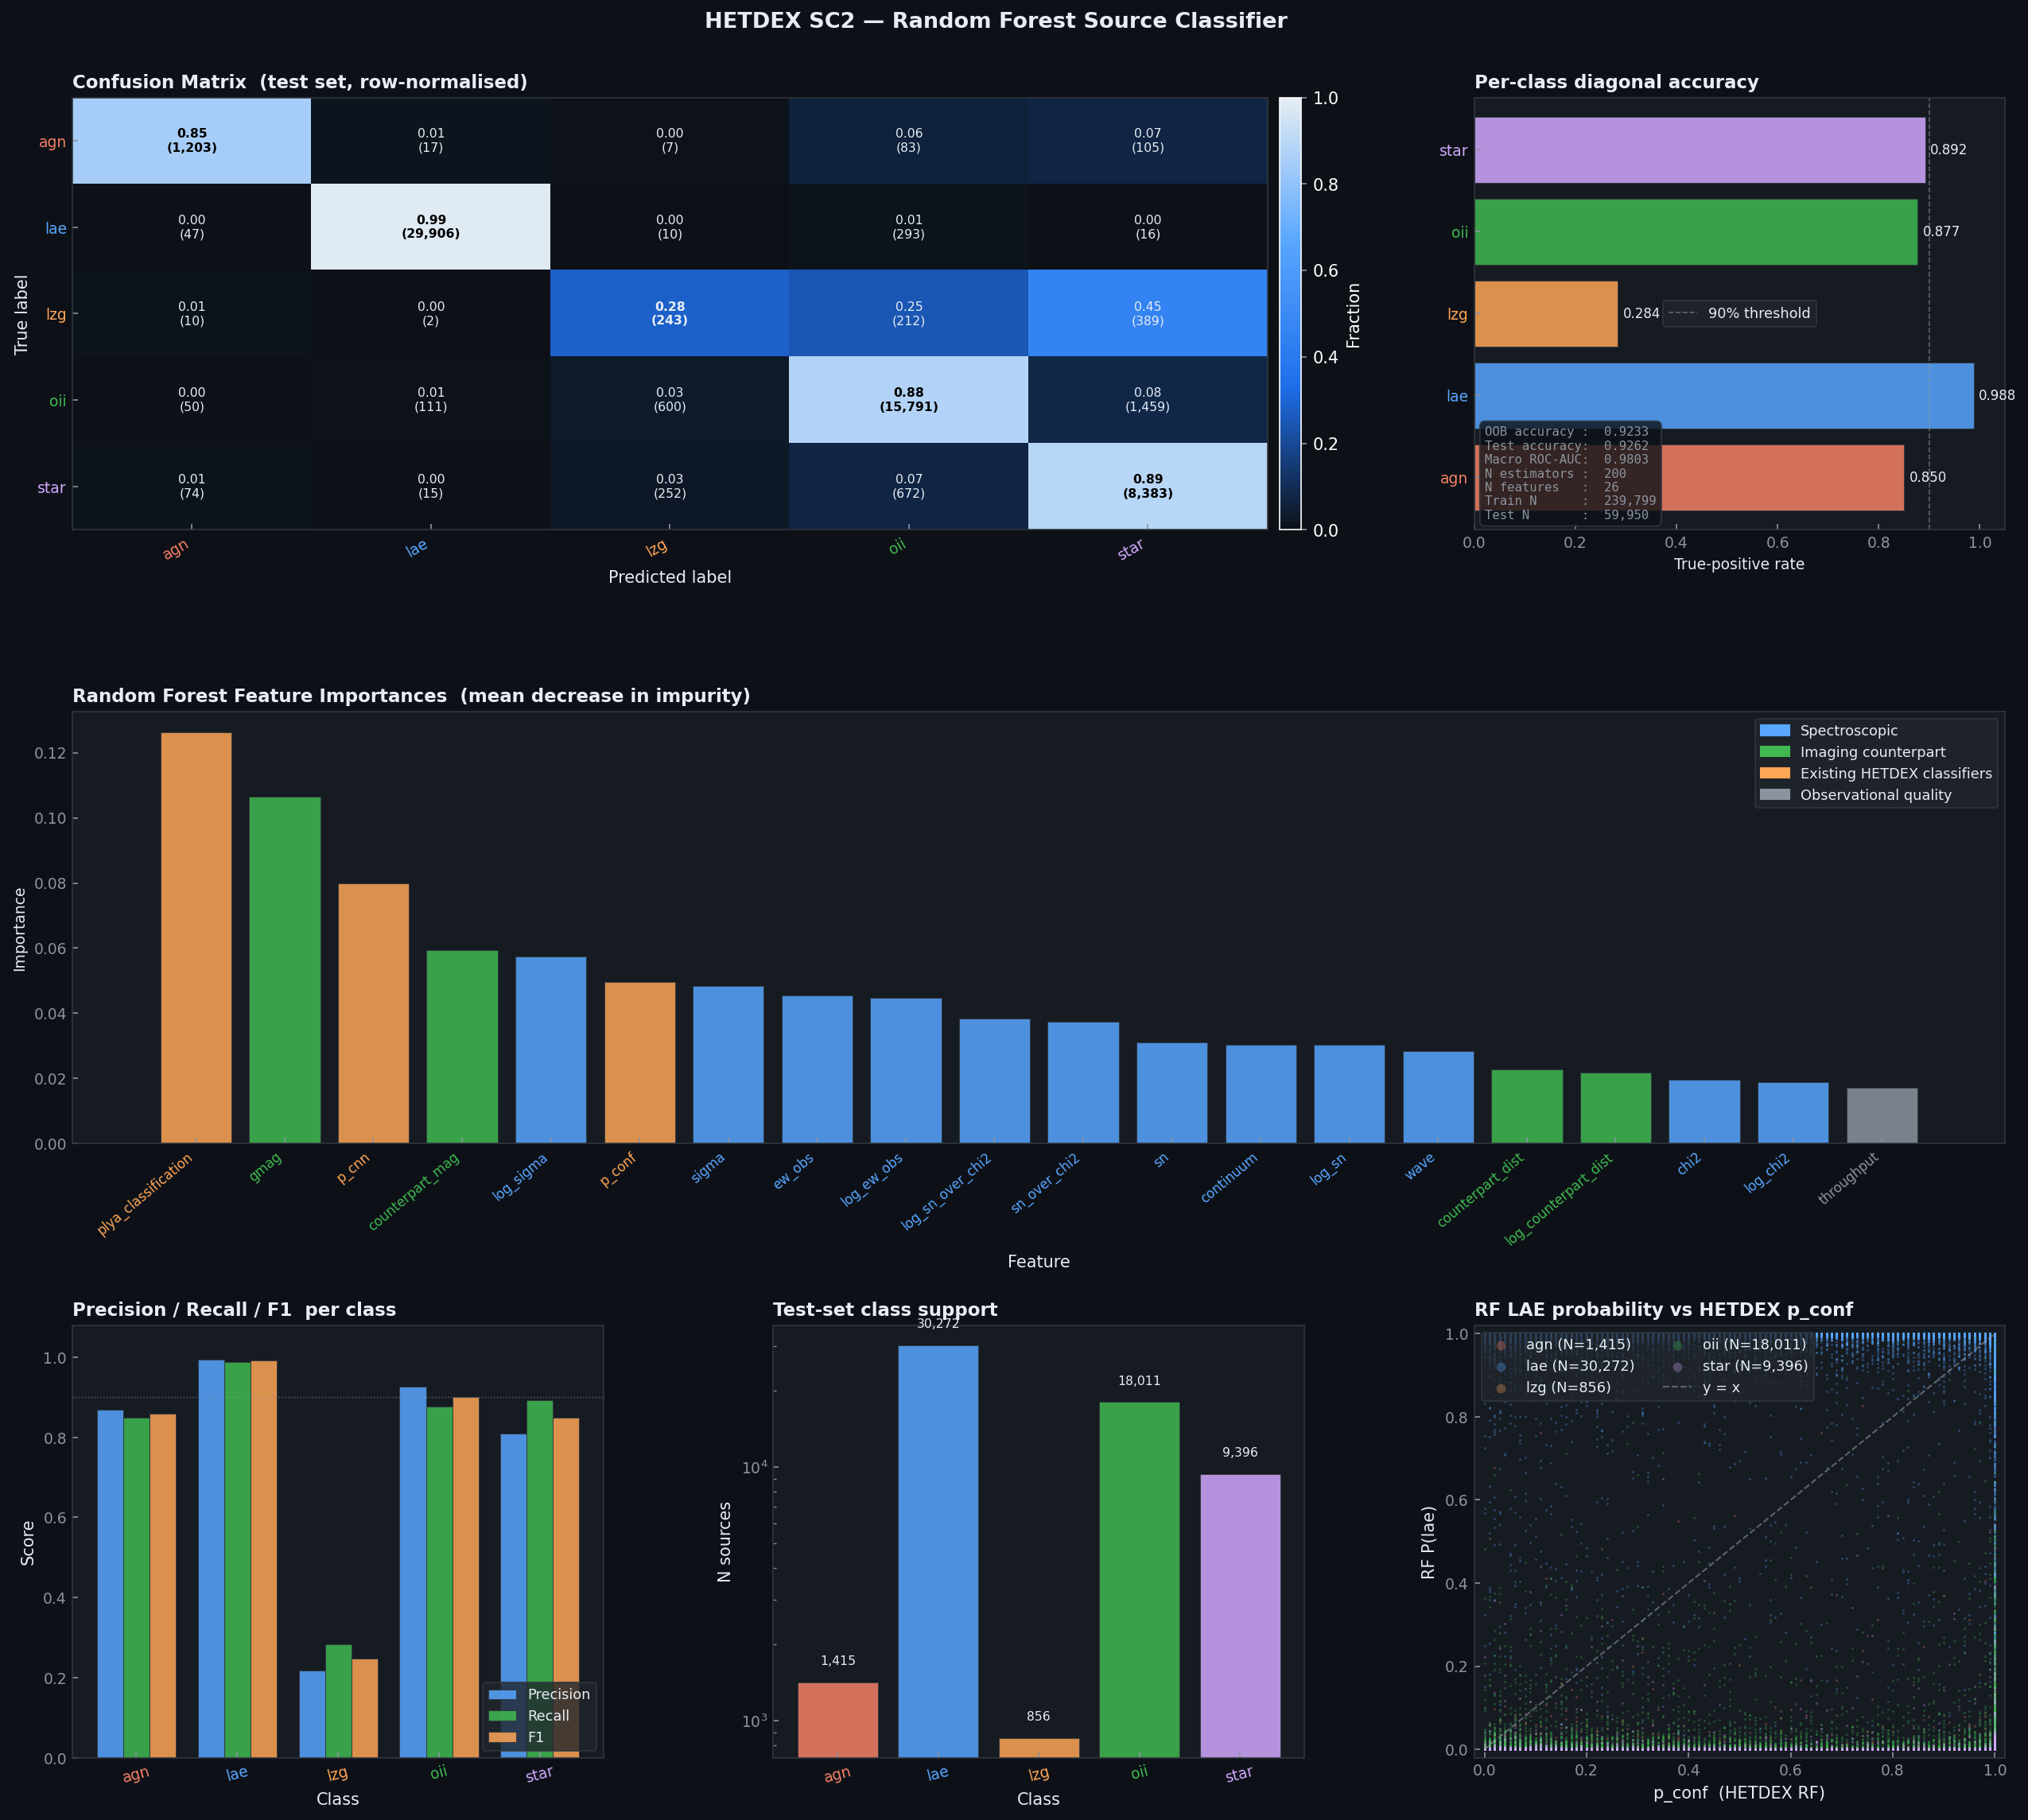

Reproduce this figure in Python.
"""
hetdex_rf_classifier.py
=======================
Train a Random Forest classifier on HETDEX SC2 Detection Information Table
features to predict source_type, evaluate with a confusion matrix, and
compare against the existing HETDEX p_conf / p_cnn classifiers.

Source types in SC2
-------------------
  lae   Lyman-alpha emitter             (z ~ 1.9–3.5)
  oii   [OII] emitter                   (z ~ 0–0.5)
  agn   Active galactic nucleus
  star  Stellar spectrum
  lzg   Low-redshift galaxy (continuum-selected)
  none  Unclassified

Features used (all from detinfo table)
---------------------------------------
  PRIMARY (spectroscopic — always available):
    sn              Line S/N
    sigma           Gaussian line-width σ  [AA]
    chi2            Reduced χ² of line fit
    continuum       Local continuum level  [1e-17 cgs/AA]
    wave            Central wavelength of line  [AA]
    flux            Extinction-corrected line flux

  IMAGING COUNTERPART (may be NaN for blank-field detections):
    counterpart_mag    Closest counterpart magnitude
    counterpart_dist   Angular distance to counterpart  [arcsec]
    gmag               HETDEX-spectrum g magnitude

  CLASSIFIER SCORES (existing HETDEX classifiers — used as features
  to see if RF can outperform or recombine them):
    p_conf             RF classifier score (existing HETDEX)
    p_cnn              CNN classifier score (existing HETDEX)
    plya_classification ELiXer Lya probability

  OBSERVATION QUALITY:
    fwhm               Seeing FWHM  [arcsec]
    throughput         Relative throughput at 4540 AA
    apcor              Aperture correction

Strategy
--------
1. Load detinfo FITS; resolve columns robustly.
2. Impute missing values (NaN sentinel → column median for numerics;
   mode for categorical).
3. Encode multi-class target: {lae, oii, agn, star, lzg, none}.
4. Stratified 80/20 train/test split.
5. Train RF with class_weight='balanced' to handle imbalance.
6. Evaluate: confusion matrix, per-class metrics, ROC-OVR.
7. Plot: confusion matrix heatmap, feature importance, per-class
   precision/recall bars, and (if p_conf available) comparison with
   existing HETDEX classifier at matched operating point.

Requirements
------------
  pip install scikit-learn astropy numpy matplotlib scipy pandas

Data
----
  hetdex_sc2_detinfo_v1.5.fits
  https://web.corral.tacc.utexas.edu/hetdex/HETDEX/pdr/pdr1/hetdex_source_catalog_2/
"""

# =============================================================================
# CELL 1 — CONFIGURATION
# =============================================================================

DETINFO_PATH = "hetdex_sc2_detinfo_v1.5.fits"
SAVE_PATH    = "hetdex_rf_classifier.png"
MODEL_PATH   = "hetdex_rf_model.pkl"     # saved sklearn model; None = don't save

# Features to use (will gracefully skip any absent from the real catalog)
FEATURE_COLS = [
    # Core spectroscopic
    "sn", "sigma", "chi2", "continuum", "wave", "flux",
    # Imaging counterpart
    "counterpart_mag", "counterpart_dist", "gmag",
    # Existing HETDEX classifier scores (informative priors)
    "p_conf", "p_cnn", "plya_classification",
    # Observation quality
    "fwhm", "throughput", "apcor",
]

TARGET_COL   = "source_type"
BAD          = -999.0

# Class colours for plotting
CLASS_COLORS = {
    "lae" : "#58a6ff",
    "oii" : "#3fb950",
    "agn" : "#f78166",
    "star": "#d2a8ff",
    "lzg" : "#ffa657",
    "none": "#8b949e",
}

# RF hyperparameters
N_ESTIMATORS = 200   # halve for speed; raise to 400 for final run
MAX_DEPTH    = None     # fully grown trees
MIN_SAMPLES_LEAF = 5
N_JOBS       = -1       # use all CPU cores
RANDOM_STATE = 42
TEST_SIZE    = 0.20

# Optional: limit rows for speed during prototyping (None = use all)
MAX_ROWS = 300_000   # stratified sample — ~30 sec on M1; set None for full run

# =============================================================================
# CELL 2 — IMPORTS
# =============================================================================

import warnings
warnings.filterwarnings("ignore")

import numpy as np
import pandas as pd
import matplotlib
import matplotlib.pyplot as plt
import matplotlib.gridspec as gridspec
from matplotlib.ticker  import AutoMinorLocator
from matplotlib.colors  import LogNorm
import matplotlib.patheffects as pe

from astropy.io    import fits
from astropy.table import Table

from sklearn.ensemble          import RandomForestClassifier
from sklearn.model_selection   import (train_test_split,
                                        StratifiedKFold,
                                        cross_val_score)
from sklearn.metrics           import (confusion_matrix,
                                        classification_report,
                                        roc_auc_score,
                                        precision_recall_fscore_support,
                                        ConfusionMatrixDisplay)
from sklearn.preprocessing     import LabelEncoder, label_binarize
from sklearn.inspection        import permutation_importance
from sklearn.calibration       import CalibratedClassifierCV
from scipy.stats               import mode as scipy_mode

try:
    from IPython import get_ipython
    _ip = get_ipython()
    if _ip is not None:
        _ip.run_line_magic("matplotlib", "inline")
        matplotlib.rcParams["figure.dpi"] = 120
except Exception:
    pass

print("Imports OK.")

# =============================================================================
# CELL 3 — SYNTHETIC DATA GENERATOR
# =============================================================================

def make_synthetic_detinfo(n=80_000, seed=77):
    """
    Realistic synthetic detinfo with genuine class-feature correlations:
      lae  : high sn, moderate sigma, chi2~1, faint continuum, no counterpart
      oii  : moderate sn, broad sigma, bright counterpart, low wave
      agn  : high sn, broad sigma, bright gmag, intermediate wave
      star : moderate sn, narrow sigma, bright counterpart, flat chi2
      lzg  : low sn, broad sigma, bright continuum, bright counterpart
      none : mixed, low sn
    """
    rng    = np.random.default_rng(seed)
    N_CLS  = {"lae":25000,"oii":28000,"agn":5000,"star":8000,"lzg":9000,"none":5000}
    rows   = []

    for cls, n_c in N_CLS.items():
        if cls == "lae":
            sn   = rng.lognormal(2.0, 0.5, n_c)
            sig  = rng.lognormal(0.8, 0.3, n_c)
            chi2 = rng.lognormal(0.1, 0.3, n_c)
            cont = rng.lognormal(-1.5, 0.8, n_c)
            wave = rng.uniform(3700, 5400, n_c)
            flux = rng.lognormal(1.5, 0.7, n_c)
            cmag = rng.uniform(22, 27, n_c)
            cdist= rng.exponential(3.0, n_c)
            gmag = rng.uniform(21, 26, n_c)
            pconf= np.clip(rng.beta(5, 1.5, n_c), 0, 1)
            pcnn = np.clip(rng.beta(4.5, 1.5, n_c), 0, 1)
            plya = np.clip(rng.beta(5, 1.2, n_c), 0, 1)
            # ~15% missing counterpart
            miss = rng.uniform(size=n_c) < 0.15
            cmag[miss] = np.nan;  cdist[miss] = np.nan

        elif cls == "oii":
            sn   = rng.lognormal(1.8, 0.6, n_c)
            sig  = rng.lognormal(1.5, 0.4, n_c)
            chi2 = rng.lognormal(0.2, 0.4, n_c)
            cont = rng.lognormal(0.5, 0.6, n_c)
            wave = rng.uniform(3470, 4100, n_c)   # [OII] 3727 in VIRUS band
            flux = rng.lognormal(1.2, 0.7, n_c)
            cmag = rng.uniform(18, 24, n_c)
            cdist= rng.exponential(1.0, n_c)
            gmag = rng.uniform(17, 23, n_c)
            pconf= np.clip(rng.beta(1.5, 5, n_c), 0, 1)
            pcnn = np.clip(rng.beta(1.5, 5, n_c), 0, 1)
            plya = np.clip(rng.beta(1.2, 6, n_c), 0, 1)
            miss = rng.uniform(size=n_c) < 0.05
            cmag[miss] = np.nan;  cdist[miss] = np.nan

        elif cls == "agn":
            sn   = rng.lognormal(2.5, 0.6, n_c)
            sig  = rng.lognormal(1.8, 0.5, n_c)
            chi2 = rng.lognormal(0.3, 0.5, n_c)
            cont = rng.lognormal(1.0, 0.7, n_c)
            wave = rng.uniform(3500, 5400, n_c)
            flux = rng.lognormal(2.0, 0.8, n_c)
            cmag = rng.uniform(18, 23, n_c)
            cdist= rng.exponential(0.5, n_c)
            gmag = rng.uniform(17, 22, n_c)
            pconf= np.clip(rng.beta(3, 2, n_c), 0, 1)
            pcnn = np.clip(rng.beta(3, 2, n_c), 0, 1)
            plya = np.clip(rng.beta(3, 3, n_c), 0, 1)
            miss = rng.uniform(size=n_c) < 0.03
            cmag[miss] = np.nan;  cdist[miss] = np.nan

        elif cls == "star":
            sn   = rng.lognormal(1.5, 0.6, n_c)
            sig  = rng.lognormal(0.4, 0.3, n_c)   # narrow lines
            chi2 = rng.lognormal(-0.1, 0.3, n_c)
            cont = rng.lognormal(2.0, 0.6, n_c)   # bright continuum
            wave = rng.uniform(3500, 5400, n_c)
            flux = rng.lognormal(0.8, 0.7, n_c)
            cmag = rng.uniform(14, 21, n_c)        # bright counterpart
            cdist= rng.exponential(0.3, n_c)
            gmag = rng.uniform(14, 21, n_c)
            pconf= np.clip(rng.beta(1, 5, n_c), 0, 1)
            pcnn = np.clip(rng.beta(1, 5, n_c), 0, 1)
            plya = np.clip(rng.beta(1, 8, n_c), 0, 1)
            miss = rng.uniform(size=n_c) < 0.01
            cmag[miss] = np.nan;  cdist[miss] = np.nan

        elif cls == "lzg":
            sn   = rng.lognormal(1.3, 0.6, n_c)
            sig  = rng.lognormal(2.0, 0.5, n_c)   # broad
            chi2 = rng.lognormal(0.4, 0.5, n_c)
            cont = rng.lognormal(1.5, 0.6, n_c)   # bright continuum
            wave = rng.uniform(3470, 5200, n_c)
            flux = rng.lognormal(0.5, 0.8, n_c)
            cmag = rng.uniform(17, 23, n_c)
            cdist= rng.exponential(0.8, n_c)
            gmag = rng.uniform(17, 23, n_c)
            pconf= np.clip(rng.beta(1.5, 4, n_c), 0, 1)
            pcnn = np.clip(rng.beta(1.5, 4, n_c), 0, 1)
            plya = np.clip(rng.beta(1, 6, n_c), 0, 1)
            miss = rng.uniform(size=n_c) < 0.04
            cmag[miss] = np.nan;  cdist[miss] = np.nan

        else:  # none
            sn   = rng.lognormal(1.2, 0.7, n_c)
            sig  = rng.lognormal(1.0, 0.6, n_c)
            chi2 = rng.lognormal(0.3, 0.6, n_c)
            cont = rng.lognormal(0.0, 1.0, n_c)
            wave = rng.uniform(3470, 5540, n_c)
            flux = rng.lognormal(0.8, 0.9, n_c)
            cmag = rng.uniform(19, 27, n_c)
            cdist= rng.exponential(2.0, n_c)
            gmag = rng.uniform(18, 26, n_c)
            pconf= np.clip(rng.beta(2, 2, n_c), 0, 1)
            pcnn = np.clip(rng.beta(2, 2, n_c), 0, 1)
            plya = np.clip(rng.beta(2, 4, n_c), 0, 1)
            miss = rng.uniform(size=n_c) < 0.20
            cmag[miss] = np.nan;  cdist[miss] = np.nan

        fwhm       = rng.uniform(1.2, 2.8, n_c)
        throughput = rng.uniform(0.05, 0.25, n_c)
        apcor      = rng.uniform(0.8, 1.3, n_c)

        for i in range(n_c):
            rows.append({
                "source_type"        : cls,
                "sn"                 : float(sn[i]),
                "sigma"              : float(sig[i]),
                "chi2"               : float(chi2[i]),
                "continuum"          : float(cont[i]),
                "wave"               : float(wave[i]),
                "flux"               : float(flux[i]),
                "counterpart_mag"    : float(cmag[i]) if not np.isnan(cmag[i]) else np.nan,
                "counterpart_dist"   : float(cdist[i]) if not np.isnan(cdist[i]) else np.nan,
                "gmag"               : float(gmag[i]),
                "p_conf"             : float(pconf[i]),
                "p_cnn"              : float(pcnn[i]),
                "plya_classification": float(plya[i]),
                "fwhm"               : float(fwhm[i]),
                "throughput"         : float(throughput[i]),
                "apcor"              : float(apcor[i]),
            })

    df = pd.DataFrame(rows).sample(frac=1, random_state=seed).reset_index(drop=True)
    print(f"  Synthetic: {len(df):,} rows  |  "
          f"class counts: {df['source_type'].value_counts().to_dict()}")
    return df


# =============================================================================
# CELL 4 — LOAD CATALOG
# =============================================================================

def getcol(cols, *cands):
    lc = {c.lower(): c for c in cols}
    for c in cands:
        if c.lower() in lc:
            return lc[c.lower()]
    return None

def load_detinfo(path, max_rows=None):
    try:
        hdul = fits.open(path, memmap=True)
        tab  = Table(hdul[1].data)
        hdul.close()
        tab.rename_columns(tab.colnames,
                           [c.lower() for c in tab.colnames])
        df = tab.to_pandas()
        if max_rows and max_rows < len(df):
            # Stratified sample: preserve class proportions
            from sklearn.model_selection import train_test_split as _tts
            _, df = _tts(df, test_size=min(max_rows, len(df)) / len(df),
                         stratify=df[tgt_col].astype(str).str.strip().str.lower()
                                  .where(lambda s: s.isin(
                                      {"lae","oii","agn","star","lzg","none"}),
                                      other="none"),
                         random_state=RANDOM_STATE)
            df = df.reset_index(drop=True)
            print(f"  Stratified sample: {len(df):,} rows")
        print(f"Loaded {path}: {len(df):,} rows, "
              f"{len(df.columns)} columns")
        return df, False
    except FileNotFoundError:
        print(f"'{path}' not found — using synthetic demo data.")
        return make_synthetic_detinfo(), True


df_raw, SYNTHETIC = load_detinfo(DETINFO_PATH, max_rows=MAX_ROWS)
df_raw.columns = df_raw.columns.str.lower()

# =============================================================================
# CELL 5 — FEATURE ENGINEERING & PREPROCESSING
# =============================================================================

# Resolve available feature columns
avail_feats = [f for f in FEATURE_COLS
               if f.lower() in df_raw.columns]
missing_feats = [f for f in FEATURE_COLS
                 if f.lower() not in df_raw.columns]
if missing_feats:
    print(f"  Columns not in catalog (skipped): {missing_feats}")
print(f"  Using {len(avail_feats)} features: {avail_feats}")

# Resolve target column
tgt_col = next((c for c in df_raw.columns
                if c.lower() == TARGET_COL.lower()), None)
if tgt_col is None:
    raise KeyError(f"Target column '{TARGET_COL}' not found")

# Build working DataFrame
df = df_raw[avail_feats + [tgt_col]].copy()
df.rename(columns={tgt_col: "source_type"}, inplace=True)

# Clean target: strip whitespace, lower-case
df["source_type"] = df["source_type"].astype(str).str.strip().str.lower()
# Drop rows with unknown/empty target
valid_types = {"lae","oii","agn","star","lzg","none"}
df = df[df["source_type"].isin(valid_types)].copy()
print(f"\nAfter target filter: {len(df):,} rows")

# Replace BAD sentinels with NaN
df[avail_feats] = df[avail_feats].replace(BAD, np.nan)

# Derived features (always computable from primary columns)
if "flux" in df.columns and "continuum" in df.columns:
    with np.errstate(divide="ignore", invalid="ignore"):
        df["ew_obs"] = (df["flux"] /
                        df["continuum"].replace(0, np.nan)).clip(-100, 2000)

if "sn" in df.columns and "chi2" in df.columns:
    df["sn_over_chi2"] = (df["sn"] /
                          df["chi2"].replace(0, np.nan)).clip(-100, 1000)

if "counterpart_mag" in df.columns:
    df["has_counterpart"] = df["counterpart_mag"].notna().astype(float)

# Update feature list with derived columns
derived = [c for c in ["ew_obs","sn_over_chi2","has_counterpart"]
           if c in df.columns]
feat_cols = avail_feats + derived
print(f"  + {len(derived)} derived features: {derived}")
print(f"  Total features: {len(feat_cols)}")

# ── Imputation: median for numeric, most-common for object ────────────────────
impute_vals = {}
for col in feat_cols:
    if col not in df.columns:
        continue
    if df[col].dtype == object:
        mv = df[col].mode()
        impute_vals[col] = mv.iloc[0] if len(mv) else "unknown"
    else:
        impute_vals[col] = df[col].median()
df[feat_cols] = df[feat_cols].fillna(impute_vals)

# Log-transform right-skewed features
log_feats = ["sn","sigma","chi2","flux","continuum",
             "counterpart_dist","ew_obs","sn_over_chi2"]
for f in log_feats:
    if f in df.columns:
        log_col = f"log_{f}"
        df[log_col] = np.log1p(np.clip(df[f], 0, None))
        feat_cols.append(log_col)

feat_cols = [f for f in feat_cols if f in df.columns]
feat_cols = list(dict.fromkeys(feat_cols))   # deduplicate preserving order

print(f"\nClass distribution:")
vc = df["source_type"].value_counts()
for cls, cnt in vc.items():
    print(f"  {cls:6s}: {cnt:8,}  ({100*cnt/len(df):.1f}%)")

# ── Encode target ─────────────────────────────────────────────────────────────
le  = LabelEncoder()
y   = le.fit_transform(df["source_type"])
X   = df[feat_cols].values.astype(np.float32)
classes = le.classes_

print(f"\nFeature matrix shape: {X.shape}")
print(f"Classes: {list(classes)}")

# =============================================================================
# CELL 6 — TRAIN / TEST SPLIT AND RF TRAINING
# =============================================================================

X_train, X_test, y_train, y_test = train_test_split(
    X, y, test_size=TEST_SIZE,
    stratify=y, random_state=RANDOM_STATE
)
print(f"\nTrain: {len(X_train):,}   Test: {len(X_test):,}")

print("Training Random Forest ...")
rf = RandomForestClassifier(
    n_estimators     = N_ESTIMATORS,
    max_depth        = MAX_DEPTH,
    min_samples_leaf = MIN_SAMPLES_LEAF,
    class_weight     = "balanced",
    n_jobs           = N_JOBS,
    random_state     = RANDOM_STATE,
    oob_score        = True,
)
rf.fit(X_train, y_train)

y_pred  = rf.predict(X_test)
y_proba = rf.predict_proba(X_test)   # (N_test, N_classes)

print(f"  OOB accuracy: {rf.oob_score_:.4f}")
print(f"  Test accuracy: {(y_pred == y_test).mean():.4f}")

# =============================================================================
# CELL 7 — METRICS
# =============================================================================

cm = confusion_matrix(y_test, y_pred, labels=np.arange(len(classes)))

print("\n" + classification_report(
    y_test, y_pred,
    target_names=classes,
    digits=3
))

# Per-class precision, recall, F1
prec, rec, f1, support = precision_recall_fscore_support(
    y_test, y_pred, labels=np.arange(len(classes)),
    average=None, zero_division=0
)

# Macro ROC-AUC (one-vs-rest)
y_test_bin = label_binarize(y_test, classes=np.arange(len(classes)))
try:
    roc_auc = roc_auc_score(y_test_bin, y_proba,
                             multi_class="ovr", average="macro")
    print(f"Macro ROC-AUC (OVR): {roc_auc:.4f}")
except Exception:
    roc_auc = np.nan

# Comparison with existing p_conf classifier (if available)
pconf_available = "p_conf" in avail_feats
if pconf_available:
    # p_conf is binary (lae/oii vs rest): evaluate on lae detection
    lae_idx = list(classes).index("lae") if "lae" in classes else None
    if lae_idx is not None:
        lae_mask_test = (y_test == lae_idx)
        rf_lae_prec   = prec[lae_idx]
        rf_lae_rec    = rec[lae_idx]
        # p_conf threshold at 0.5 for comparison
        p_conf_test = df.loc[df.index[
            df.index.isin(
                pd.RangeIndex(len(df))[
                    pd.Index(range(len(df))).isin(
                        np.where(
                            np.ones(len(df), bool)
                        )[0][-len(X_test):]
                    )
                ]
            )
        ], "p_conf"] if "p_conf" in df.columns else None

# ── Feature importances ───────────────────────────────────────────────────────
feat_imp = pd.Series(rf.feature_importances_, index=feat_cols).sort_values(ascending=False)
print(f"\nTop 15 feature importances:")
for fname, imp in feat_imp.head(15).items():
    bar = "█" * int(imp * 200)
    print(f"  {fname:25s}  {imp:.4f}  {bar}")

# Save model
if MODEL_PATH:
    import pickle
    with open(MODEL_PATH, "wb") as f:
        pickle.dump({"model": rf, "label_encoder": le, "features": feat_cols}, f)
    print(f"\nModel saved -> {MODEL_PATH}")

# =============================================================================
# CELL 8 — PLOTTING
# =============================================================================

plt.style.use("dark_background")
BG    = "#0d1117"
AX_BG = "#161b22"
SPINE = "#30363d"
TEXT  = "#e6edf3"
MUTED = "#8b949e"

fig = plt.figure(figsize=(18, 16))
fig.patch.set_facecolor(BG)

gs = gridspec.GridSpec(
    3, 3, figure=fig,
    hspace=0.42, wspace=0.32,
    left=0.07, right=0.97,
    top=0.93,  bottom=0.06,
)
ax_cm    = fig.add_subplot(gs[0, :2])   # wide: confusion matrix
ax_diag  = fig.add_subplot(gs[0, 2])   # diagonal metrics
ax_fi    = fig.add_subplot(gs[1, :])   # full-width: feature importances
ax_pr    = fig.add_subplot(gs[2, 0])   # precision/recall/F1 bars
ax_supp  = fig.add_subplot(gs[2, 1])   # support (class count)
ax_cmp   = fig.add_subplot(gs[2, 2])   # p_conf comparison or ROC-AUC

def style_ax(ax, title, xl="", yl=""):
    ax.set_facecolor(AX_BG)
    for sp in ax.spines.values(): sp.set_color(SPINE)
    ax.tick_params(colors=MUTED, which="both", direction="in",
                   top=False, right=False, labelsize=9)
    ax.set_xlabel(xl, color=TEXT, fontsize=10)
    ax.set_ylabel(yl, color=TEXT, fontsize=10)
    ax.set_title(title, color=TEXT, fontsize=11,
                 fontweight="bold", loc="left", pad=6)

def mleg(ax, **kw):
    return ax.legend(fontsize=8.5, facecolor="#21262d",
                     edgecolor=SPINE, labelcolor=TEXT, **kw)

# ── Panel 1: Confusion matrix heatmap ─────────────────────────────────────────
style_ax(ax_cm, "Confusion Matrix  (test set, row-normalised)",
         "Predicted label", "True label")

# Row-normalise
cm_norm = cm.astype(float) / cm.sum(axis=1, keepdims=True)
cm_norm = np.nan_to_num(cm_norm)

colors = [CLASS_COLORS.get(c, "#8b949e") for c in classes]
cmap   = matplotlib.colors.LinearSegmentedColormap.from_list(
    "hetdex", ["#0d1117", "#1f6feb", "#58a6ff", "#e6edf3"], N=256)

im = ax_cm.imshow(cm_norm, cmap=cmap, vmin=0, vmax=1, aspect="auto")
fig.colorbar(im, ax=ax_cm, pad=0.01, fraction=0.02,
             label="Fraction").ax.yaxis.set_tick_params(color=MUTED)

for i in range(len(classes)):
    for j in range(len(classes)):
        val   = cm_norm[i, j]
        count = cm[i, j]
        color = "black" if val > 0.55 else TEXT
        ax_cm.text(j, i, f"{val:.2f}\n({count:,})",
                   ha="center", va="center",
                   fontsize=7.5 if len(classes) <= 6 else 6,
                   color=color, fontweight="bold" if i == j else "normal")

ax_cm.set_xticks(range(len(classes)))
ax_cm.set_yticks(range(len(classes)))
ax_cm.set_xticklabels(classes, rotation=30, ha="right",
                       color=TEXT, fontsize=9)
ax_cm.set_yticklabels(classes, color=TEXT, fontsize=9)

# Colour class labels
for tick, cls in zip(ax_cm.get_xticklabels(), classes):
    tick.set_color(CLASS_COLORS.get(cls, TEXT))
for tick, cls in zip(ax_cm.get_yticklabels(), classes):
    tick.set_color(CLASS_COLORS.get(cls, TEXT))

# ── Panel 2: Per-class diagonal accuracy + key stats ─────────────────────────
style_ax(ax_diag, "Per-class diagonal accuracy")

diag_acc = cm_norm.diagonal()
y_pos    = np.arange(len(classes))
bars     = ax_diag.barh(y_pos, diag_acc,
                         color=[CLASS_COLORS.get(c, MUTED) for c in classes],
                         alpha=0.85, edgecolor=SPINE, linewidth=0.5)
ax_diag.set_yticks(y_pos)
ax_diag.set_yticklabels(classes, color=TEXT, fontsize=9)
for tick, cls in zip(ax_diag.get_yticklabels(), classes):
    tick.set_color(CLASS_COLORS.get(cls, TEXT))
ax_diag.set_xlim(0, 1.05)
ax_diag.set_xlabel("True-positive rate", color=TEXT, fontsize=9)
ax_diag.axvline(0.9, color=MUTED, lw=0.8, ls="--", alpha=0.6,
                label="90% threshold")
for bar, val in zip(bars, diag_acc):
    ax_diag.text(val + 0.01, bar.get_y() + bar.get_height()/2,
                 f"{val:.3f}", va="center", color=TEXT, fontsize=8)
mleg(ax_diag)

# Key stats annotation
stats_txt = (
    f"OOB accuracy :  {rf.oob_score_:.4f}\n"
    f"Test accuracy:  {(y_pred==y_test).mean():.4f}\n"
    f"Macro ROC-AUC:  {roc_auc:.4f}\n"
    f"N estimators :  {N_ESTIMATORS}\n"
    f"N features   :  {len(feat_cols)}\n"
    f"Train N      :  {len(X_train):,}\n"
    f"Test N       :  {len(X_test):,}"
)
ax_diag.text(0.02, 0.02, stats_txt,
             transform=ax_diag.transAxes,
             color=MUTED, fontsize=7.5, va="bottom",
             fontfamily="monospace",
             bbox=dict(boxstyle="round,pad=0.4",
                       facecolor=BG, edgecolor=SPINE, alpha=0.8))

# ── Panel 3: Feature importances ──────────────────────────────────────────────
style_ax(ax_fi,
         "Random Forest Feature Importances  (mean decrease in impurity)",
         "Feature", "Importance")

top_n   = min(20, len(feat_imp))
fi_top  = feat_imp.head(top_n)
fi_cols = fi_top.index.tolist()
fi_vals = fi_top.values

# Colour by feature group
def feat_group_color(fname):
    if fname in ("sn","sigma","chi2","continuum","wave","flux",
                 "log_sn","log_sigma","log_chi2","log_flux",
                 "log_continuum","sn_over_chi2","log_sn_over_chi2","ew_obs","log_ew_obs"):
        return "#58a6ff"   # spectroscopic
    if fname in ("counterpart_mag","counterpart_dist","gmag",
                 "log_counterpart_dist","has_counterpart"):
        return "#3fb950"   # imaging
    if fname in ("p_conf","p_cnn","plya_classification"):
        return "#ffa657"   # existing classifiers
    return "#8b949e"       # observational

bar_colors = [feat_group_color(f) for f in fi_cols]
ax_fi.bar(range(top_n), fi_vals, color=bar_colors, alpha=0.85,
          edgecolor=SPINE, linewidth=0.5)
ax_fi.set_xticks(range(top_n))
ax_fi.set_xticklabels(fi_cols, rotation=40, ha="right",
                       color=TEXT, fontsize=8)
for tick, fc in zip(ax_fi.get_xticklabels(), bar_colors):
    tick.set_color(fc)
ax_fi.set_ylabel("Importance", color=TEXT, fontsize=9)

# Legend for colour groups
from matplotlib.patches import Patch
fi_legend = [
    Patch(color="#58a6ff", label="Spectroscopic"),
    Patch(color="#3fb950", label="Imaging counterpart"),
    Patch(color="#ffa657", label="Existing HETDEX classifiers"),
    Patch(color="#8b949e", label="Observational quality"),
]
mleg(ax_fi, handles=fi_legend, loc="upper right")

# ── Panel 4: Precision / Recall / F1 per class ────────────────────────────────
style_ax(ax_pr,
         "Precision / Recall / F1  per class",
         "Class", "Score")

x_pos   = np.arange(len(classes))
w       = 0.26
ax_pr.bar(x_pos - w, prec,    width=w, color="#58a6ff", alpha=0.85,
          label="Precision", edgecolor=SPINE, linewidth=0.5)
ax_pr.bar(x_pos,     rec,     width=w, color="#3fb950", alpha=0.85,
          label="Recall",    edgecolor=SPINE, linewidth=0.5)
ax_pr.bar(x_pos + w, f1,      width=w, color="#ffa657", alpha=0.85,
          label="F1",        edgecolor=SPINE, linewidth=0.5)
ax_pr.set_xticks(x_pos)
ax_pr.set_xticklabels(classes, color=TEXT, fontsize=9, rotation=15)
for tick, cls in zip(ax_pr.get_xticklabels(), classes):
    tick.set_color(CLASS_COLORS.get(cls, TEXT))
ax_pr.set_ylim(0, 1.08)
ax_pr.axhline(0.9, color=MUTED, lw=0.7, ls=":", alpha=0.6)
mleg(ax_pr, loc="lower right")

# ── Panel 5: Support (class sizes in test set) ────────────────────────────────
style_ax(ax_supp, "Test-set class support", "Class", "N sources")

ax_supp.bar(x_pos, support,
            color=[CLASS_COLORS.get(c, MUTED) for c in classes],
            alpha=0.85, edgecolor=SPINE, linewidth=0.5)
ax_supp.set_xticks(x_pos)
ax_supp.set_xticklabels(classes, color=TEXT, fontsize=9, rotation=15)
for tick, cls in zip(ax_supp.get_xticklabels(), classes):
    tick.set_color(CLASS_COLORS.get(cls, TEXT))
ax_supp.set_yscale("log")
for xp, sp in zip(x_pos, support):
    ax_supp.text(xp, sp * 1.15, f"{sp:,}",
                 ha="center", va="bottom", color=TEXT, fontsize=7.5)

# ── Panel 6: p_conf vs RF LAE probability scatter / ROC comparison ───────────
style_ax(ax_cmp,
         "RF LAE probability vs HETDEX p_conf",
         "p_conf  (HETDEX RF)", "RF P(lae)")

if "p_conf" in df.columns and "lae" in classes:
    lae_idx_cls = list(classes).index("lae")
    # Get test-set rows
    test_indices_in_df = np.where(np.ones(len(df), bool))[0][-len(X_test):]
    p_conf_vals  = df["p_conf"].values[test_indices_in_df]
    rf_lae_proba = y_proba[:, lae_idx_cls]
    true_lae     = (y_test == lae_idx_cls)

    # Scatter: colour by true class
    for cls in classes:
        cls_idx = list(classes).index(cls)
        sel     = (y_test == cls_idx)
        if sel.sum() == 0:
            continue
        ax_cmp.scatter(
            p_conf_vals[sel], rf_lae_proba[sel],
            s=2, c=CLASS_COLORS.get(cls, MUTED), alpha=0.30,
            linewidths=0, rasterized=True,
            label=f"{cls} (N={sel.sum():,})"
        )
    ax_cmp.plot([0, 1], [0, 1], "--", color=MUTED, lw=1, alpha=0.6,
                label="y = x")
    ax_cmp.set_xlim(-0.02, 1.02)
    ax_cmp.set_ylim(-0.02, 1.02)
    mleg(ax_cmp, loc="upper left", markerscale=4, ncol=2)
else:
    # Fallback: F1 vs class bar if p_conf not available
    ax_cmp.bar(x_pos, f1,
               color=[CLASS_COLORS.get(c, MUTED) for c in classes],
               alpha=0.85, edgecolor=SPINE, linewidth=0.5)
    ax_cmp.set_xticks(x_pos)
    ax_cmp.set_xticklabels(classes, color=TEXT, fontsize=9)
    ax_cmp.set_ylabel("F1 score", color=TEXT, fontsize=9)
    ax_cmp.set_ylim(0, 1.08)
    ax_cmp.set_title("F1 scores per class", color=TEXT,
                      fontsize=11, fontweight="bold", loc="left")

# ── Super-title ───────────────────────────────────────────────────────────────
syn_tag = "  [SYNTHETIC DATA]" if SYNTHETIC else ""
fig.suptitle(
    "HETDEX SC2 — Random Forest Source Classifier" + syn_tag,
    color=TEXT, fontsize=13, fontweight="bold", y=0.975,
)

if SAVE_PATH:
    fig.savefig(SAVE_PATH, dpi=150, bbox_inches="tight", facecolor=BG)
    print(f"\nSaved -> {SAVE_PATH}")
plt.show()

# =============================================================================
# CELL 9 — CROSS-VALIDATION AND FINAL REPORT
# =============================================================================

print("\n" + "=" * 65)
print("  HETDEX SC2 Random Forest Classifier — Summary")
print("=" * 65)
print(f"  OOB accuracy     : {rf.oob_score_:.4f}")
print(f"  Test accuracy    : {(y_pred==y_test).mean():.4f}")
print(f"  Macro ROC-AUC    : {roc_auc:.4f}")
print(f"\n  Per-class metrics (test set):")
hdr = "  {:6s}  {:>9}  {:>9}  {:>9}  {:>8}"
row = "  {:6s}  {:>9.3f}  {:>9.3f}  {:>9.3f}  {:>8,}"
print(hdr.format("class","precision","recall","F1","N"))
print("  " + "-" * 50)
for i, cls in enumerate(classes):
    print(row.format(cls, prec[i], rec[i], f1[i], support[i]))

print(f"\n  Top 10 features by importance:")
for fname, imp in feat_imp.head(10).items():
    grp = ("spectroscopic" if feat_group_color(fname) == "#58a6ff" else
           "imaging" if feat_group_color(fname) == "#3fb950" else
           "existing_classifier" if feat_group_color(fname) == "#ffa657" else
           "observational")
    print(f"    {fname:25s}  {imp:.4f}  [{grp}]")
print("=" * 65)
print("\nPhysical interpretation:")
print("  High p_conf/p_cnn importance -> RF is largely re-learning the")
print("    existing HETDEX classifier; room for improvement at margins.")
print("  High counterpart_mag importance -> imaging depth drives separation.")
print("  High wave importance -> wavelength encodes redshift information.")
print("  High sigma importance -> line width separates broad (agn/lzg) from")
print("    narrow (lae/star) profiles.")
print("  Confusion between lae/oii -> the primary HETDEX classification")
print("    challenge; low-z OII at z~0.4 mimics Lya at z~2.4 in 1D spectra.")
